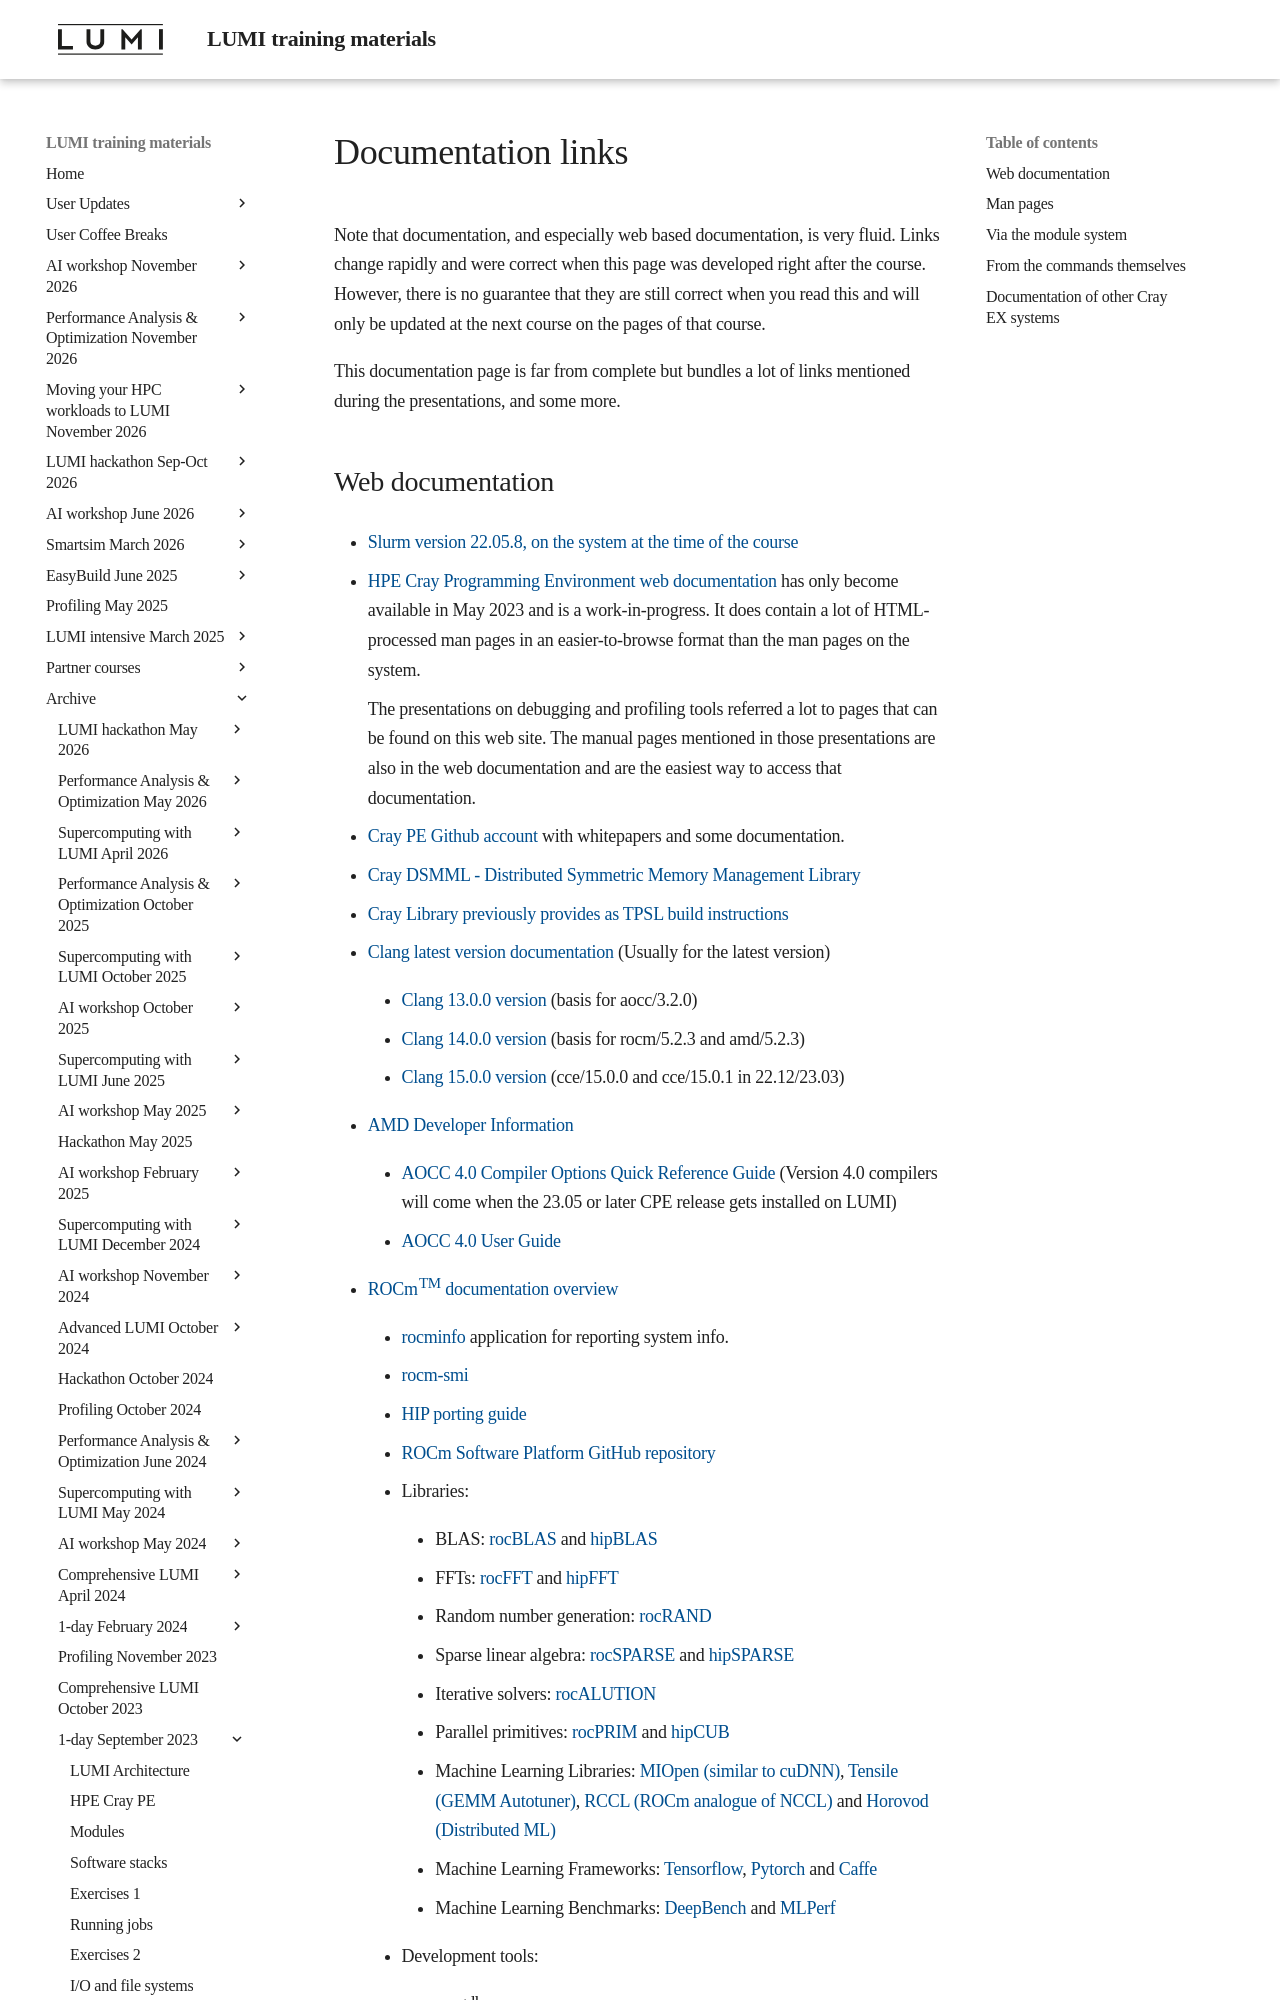

repository: Lumi-supercomputer/LUMI-training-materials · page: 1day-20230921/A01_Documentation/index.html · generator: mkdocs

# Documentation links

Note that documentation, and especially web based documentation, is very fluid. Links change rapidly and
were correct when this page was developed right after the course. However, there is no guarantee that they
are still correct when you read this and will only be updated at the next course on the pages of that
course.

This documentation page is far from complete but bundles a lot of links mentioned during the presentations,
and some more.
